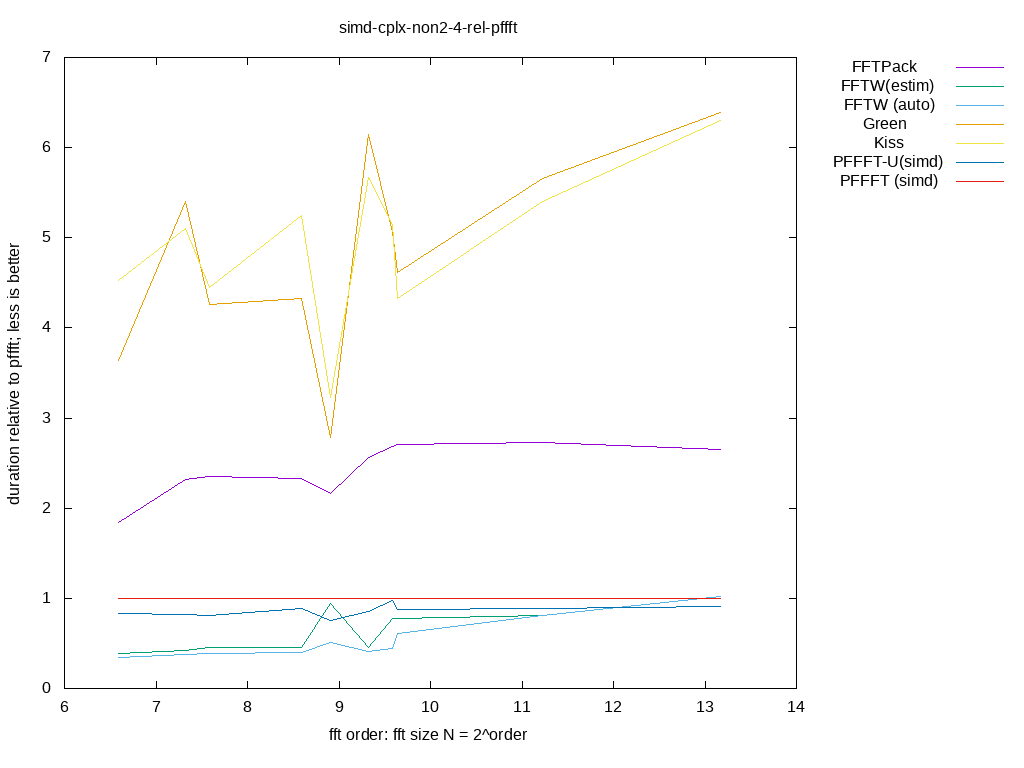

The data file committed next to this chart (first rows):
size, log2, FFTPack, FFTW(estim), FFTW (auto), Green, Kiss, PFFFT-U(simd), PFFFT (simd), 
96, 6.585, 1.841, 0.3864, 0.3458, 3.642, 4.531, 0.8358, 1, 
160, 7.322, 2.316, 0.4267, 0.3741, 5.4, 5.102, 0.8183, 1, 
192, 7.585, 2.357, 0.4493, 0.3934, 4.26, 4.447, 0.8143, 1, 
384, 8.585, 2.334, 0.4518, 0.3976, 4.327, 5.246, 0.8852, 1, 
480, 8.907, 2.165, 0.9444, 0.5059, 2.784, 3.228, 0.7504, 1, 
640, 9.322, 2.564, 0.4581, 0.4149, 6.147, 5.668, 0.85, 1, 
768, 9.585, 2.684, 0.7761, 0.4463, 5.062, 5.15, 0.9768, 1, 
800, 9.644, 2.71, 0.7793, 0.6109, 4.61, 4.326, 0.8724, 1, 
2400, 11.23, 2.726, 0.8115, 0.8115, 5.662, 5.407, 0.8876, 1, 
9216, 13.17, 2.646, 1.024, 1.024, 6.392, 6.305, 0.9119, 1, 
